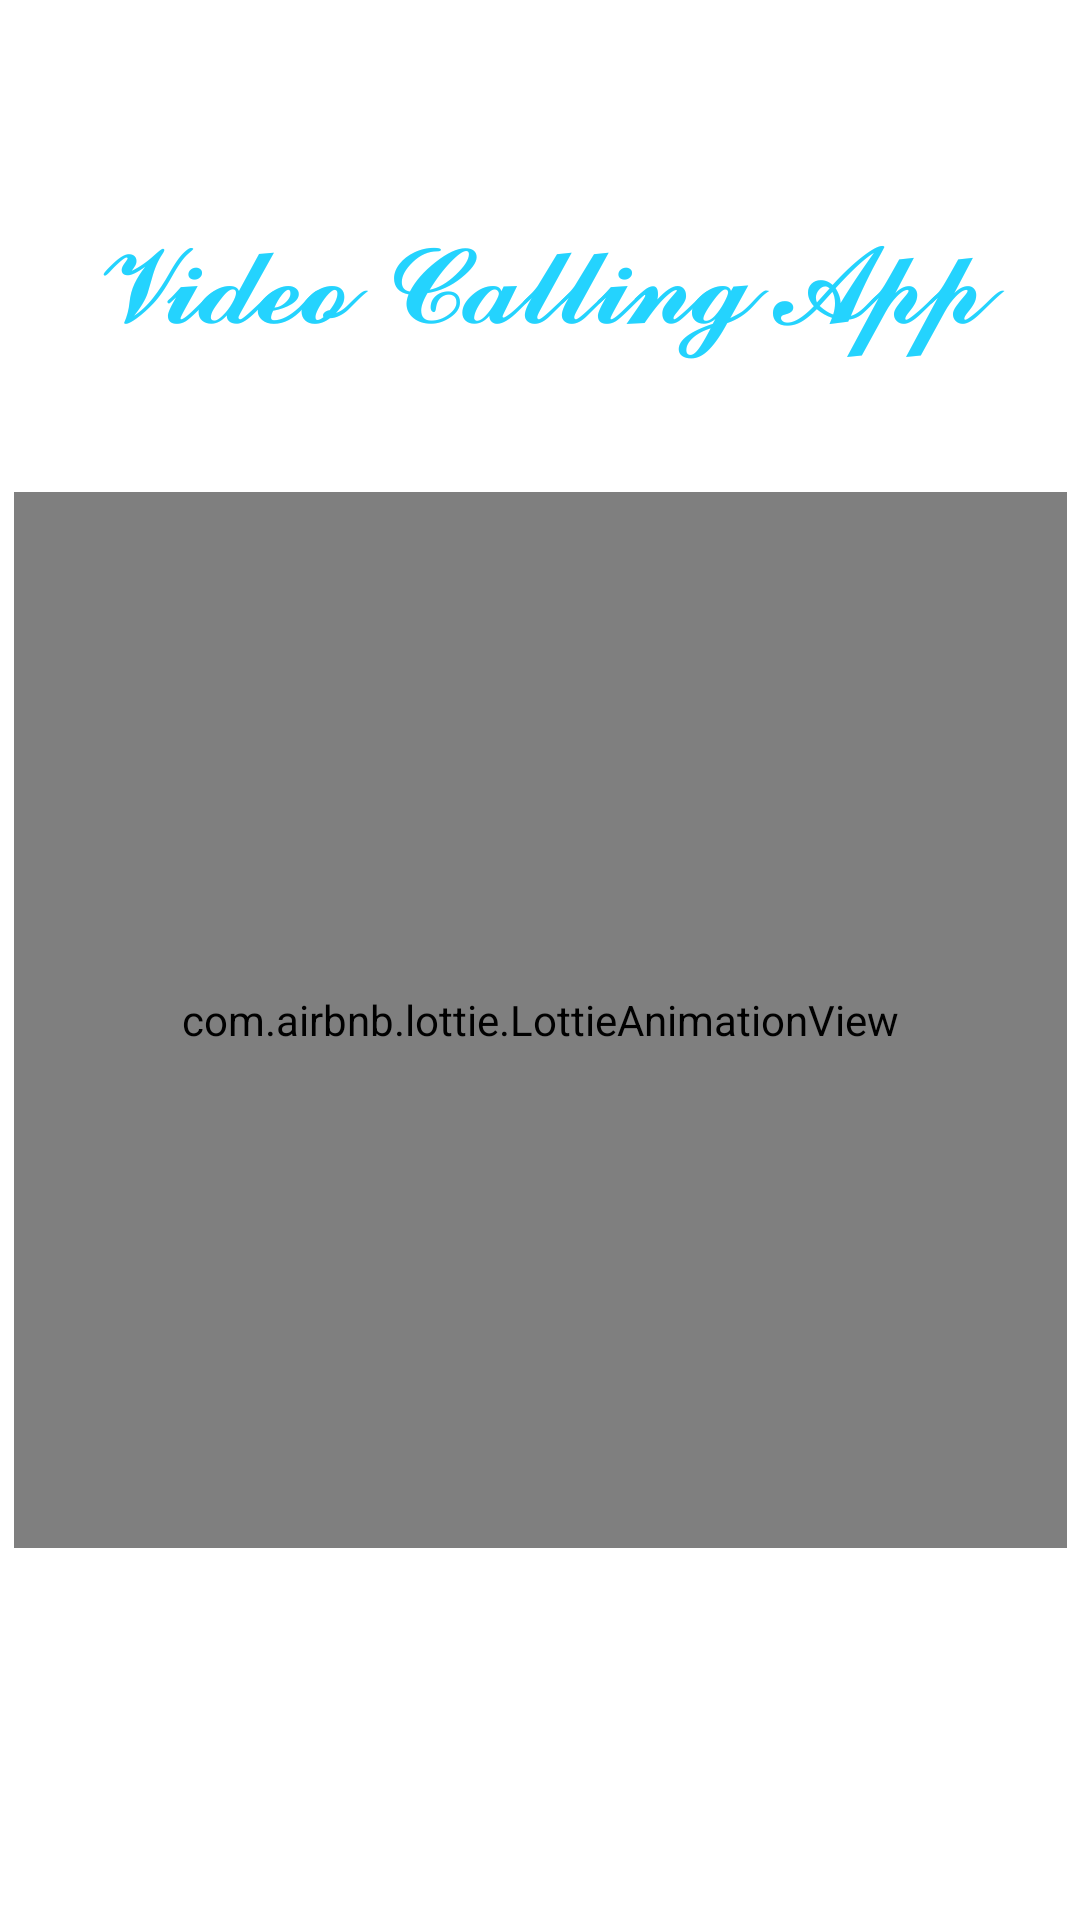

Android layout source for this screen:
<!-- AndroidManifest.xml: application theme Theme.VideoCallingApp -->
<!-- res/layout/activity_splash.xml -->
<?xml version="1.0" encoding="utf-8"?>
<androidx.constraintlayout.widget.ConstraintLayout xmlns:android="http://schemas.android.com/apk/res/android"
    xmlns:app="http://schemas.android.com/apk/res-auto"
    xmlns:tools="http://schemas.android.com/tools"
    android:background="@drawable/background"
    android:layout_width="match_parent"
    android:layout_height="match_parent"
    tools:context=".SplashActivity">

    <TextView
        android:id="@+id/logonameimg"
        android:layout_width="438.10dp"
        android:layout_height="133.90dp"
        android:gravity="center"
        android:text="𝓥𝓲𝓭𝓮𝓸 𝓒𝓪𝓵𝓵𝓲𝓷𝓰 𝓐𝓹𝓹"
        android:textColor="@color/my_primary"
        android:textSize="40sp"
        app:layout_constraintBottom_toBottomOf="parent"
        app:layout_constraintEnd_toEndOf="parent"
        app:layout_constraintHorizontal_bias="0.518"
        app:layout_constraintStart_toStartOf="parent"
        app:layout_constraintTop_toTopOf="parent"
        app:layout_constraintVertical_bias="0.05" />


    <com.airbnb.lottie.LottieAnimationView
        android:id="@+id/logoimg2"
        android:layout_width="351dp"
        android:layout_height="352dp"
        android:layout_marginTop="164dp"
        android:foregroundGravity="center"
        android:scaleType="fitXY"
        app:layout_constraintEnd_toEndOf="parent"
        app:layout_constraintStart_toStartOf="parent"
        app:layout_constraintTop_toTopOf="parent"
        app:lottie_autoPlay="true"
        app:lottie_loop="true"
        app:lottie_rawRes="@raw/videocallsp" />

    <TextView
        android:id="@+id/owntwo"
        android:layout_width="325dp"
        android:layout_height="29dp"
        android:gravity="center"
        android:text="𝕄𝕒𝕕𝕖 𝕓𝕪 𝓡𝓾𝓹𝓪𝓶 𝓜𝓾𝓴𝓱𝓮𝓻𝓳𝓮𝓮"
        android:textColor="@color/white"
        android:textSize="20sp"
        android:textStyle="bold"
        app:layout_constraintBottom_toBottomOf="parent"
        app:layout_constraintEnd_toEndOf="parent"
        app:layout_constraintHorizontal_bias="0.496"
        app:layout_constraintStart_toStartOf="parent"
        app:layout_constraintTop_toTopOf="parent"
        app:layout_constraintVertical_bias="0.977" />


</androidx.constraintlayout.widget.ConstraintLayout>
<!-- resources referenced by this layout -->
<resources>
  <color name="my_primary">#FF24D3FE</color>
  <color name="white">#FFFFFFFF</color>
  <style name="Theme.VideoCallingApp" parent="Theme.MaterialComponents.DayNight.DarkActionBar">
          
          <item name="colorPrimary">@color/purple_500</item>
          <item name="colorPrimaryVariant">@color/purple_700</item>
          <item name="colorOnPrimary">@color/white</item>
          
          <item name="colorSecondary">@color/teal_200</item>
          <item name="colorSecondaryVariant">@color/teal_700</item>
          <item name="colorOnSecondary">@color/black</item>
          
          <item name="android:statusBarColor" tools:targetApi="21">?attr/colorPrimaryVariant</item>
          
      </style>
  <color name="purple_500">#FF6200EE</color>
  <color name="purple_700">#FF3700B3</color>
  <color name="teal_200">#FF03DAC5</color>
  <color name="teal_700">#FF018786</color>
  <color name="black">#FF000000</color>
</resources>
